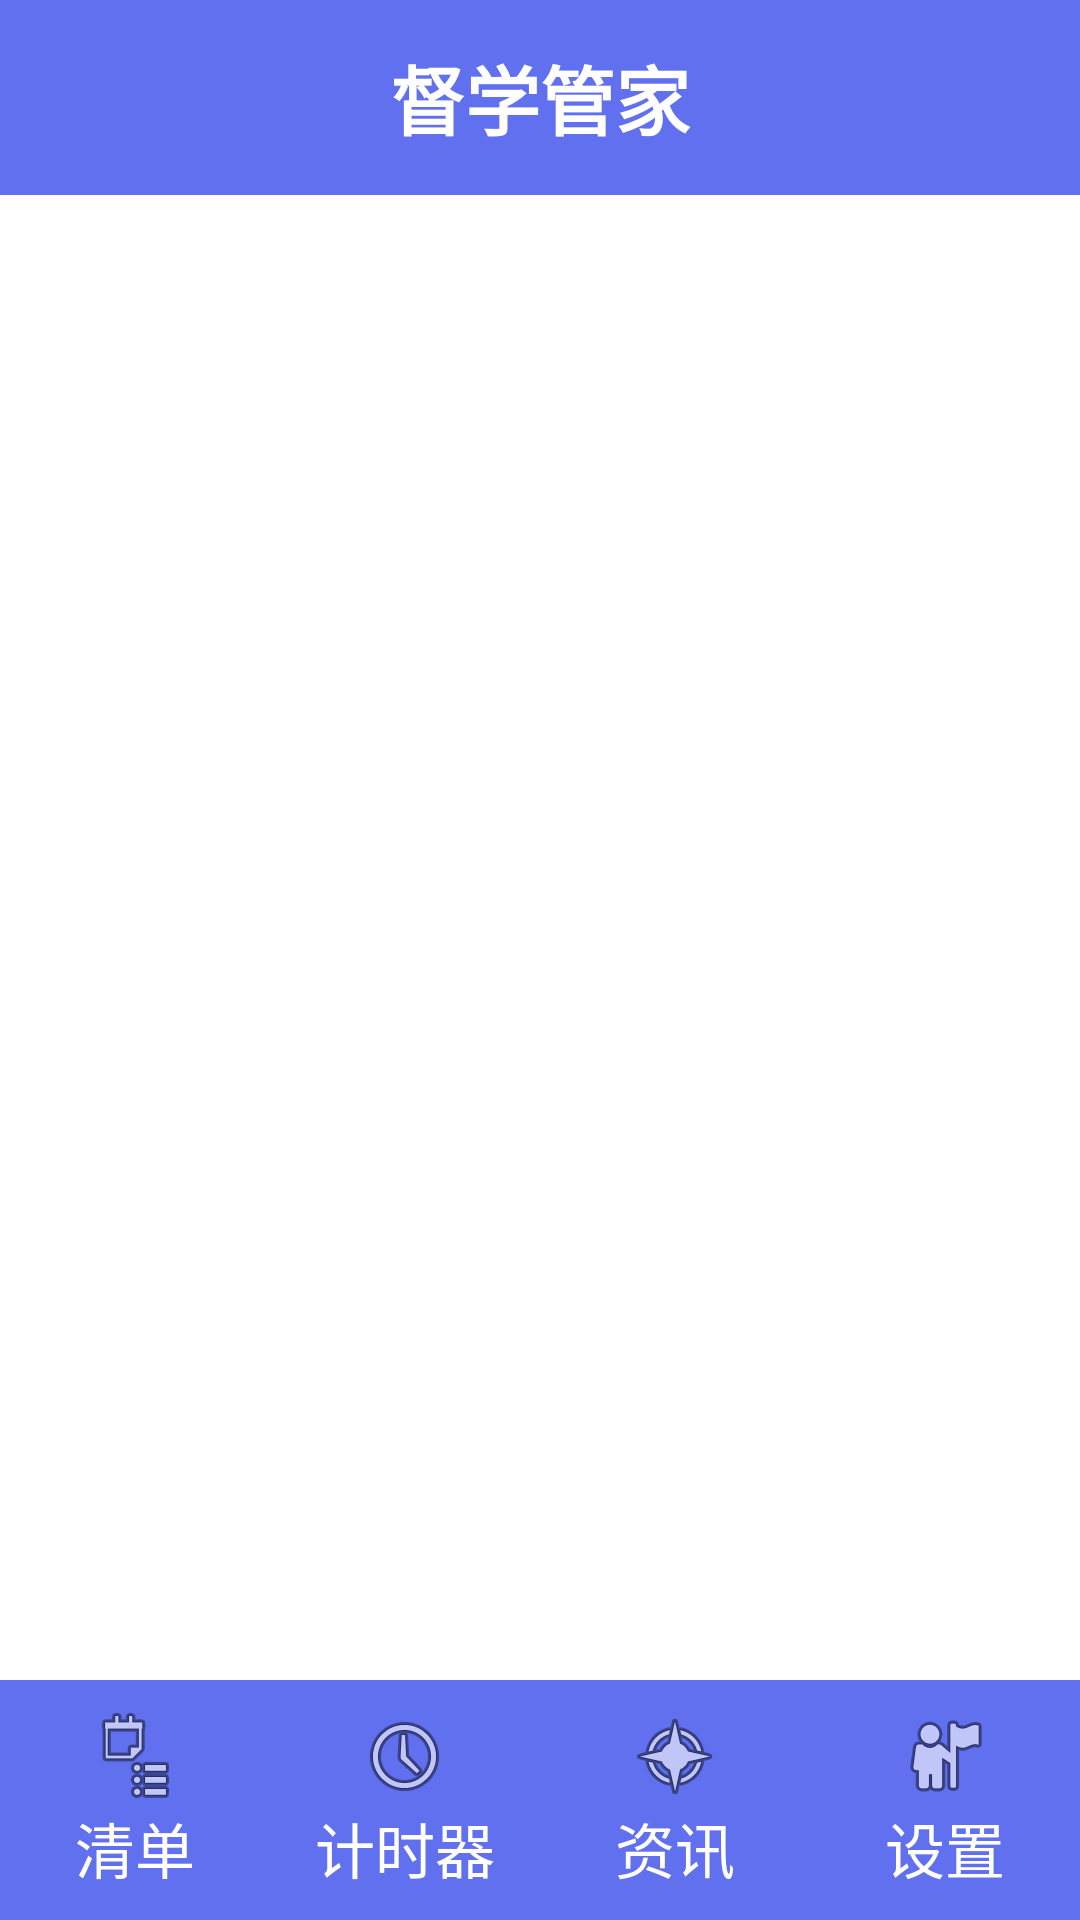

The Android layout XML behind this screen, and the referenced resources:
<!-- AndroidManifest.xml: application theme Theme.finalExam -->
<!-- res/layout/activity_main.xml -->
<?xml version="1.0" encoding="utf-8"?>
<LinearLayout xmlns:android="http://schemas.android.com/apk/res/android"
    android:layout_width="match_parent"
    android:layout_height="match_parent"
    xmlns:tools="http://schemas.android.com/tools"
    android:orientation="vertical"
    tools:context=".MainActivity">

    <include layout="@layout/top" />

    <FrameLayout
        android:id="@+id/id_content"
        android:layout_width="match_parent"
        android:layout_height="0dp"
        android:layout_weight="1">

    </FrameLayout>

    <include layout="@layout/bottom" />
</LinearLayout>
<!-- res/layout/top.xml (included above) -->
<?xml version="1.0" encoding="utf-8"?>
<LinearLayout xmlns:android="http://schemas.android.com/apk/res/android"
    android:layout_width="match_parent"
    android:layout_height="65dp"
    android:gravity="center"
    android:background="#FF6170EE"
    android:orientation="vertical">

    <TextView
        android:id="@+id/textView"
        android:layout_width="wrap_content"
        android:layout_height="wrap_content"
        android:layout_gravity="center_horizontal"
        android:text="@string/app_name"
        android:textColor="#ffffff"
        android:textStyle="bold"
        android:textSize="25sp" />
</LinearLayout>
<!-- res/layout/bottom.xml (included above) -->
<?xml version="1.0" encoding="utf-8"?>
<LinearLayout xmlns:android="http://schemas.android.com/apk/res/android"
    xmlns:app="http://schemas.android.com/apk/res-auto"
    xmlns:tools="http://schemas.android.com/tools"
    android:layout_width="match_parent"
    android:layout_height="80dp"
    android:background="#FF6170EE"
    android:orientation="horizontal"
    android:baselineAligned="false">

    <LinearLayout
        android:id="@+id/id_tab_list"
        android:layout_width="0dp"
        android:layout_height="match_parent"
        android:gravity="center"
        android:layout_weight="1"
        android:orientation="vertical">

        <ImageButton
            android:id="@+id/imageButton3"
            android:layout_width="match_parent"
            android:layout_height="wrap_content"
            android:background="#FF6170EE"
            android:clickable="false"
            android:contentDescription="@string/app_name"
            app:srcCompat="@android:drawable/ic_menu_agenda" />

        <TextView
            android:id="@+id/textView1"
            android:layout_width="match_parent"
            android:layout_height="wrap_content"
            android:layout_gravity="center_horizontal"
            android:text="清单"
            android:gravity="center"
            android:textColor="#ffffff"
            android:clickable="false"
            android:textSize="20sp" />

    </LinearLayout>

    <LinearLayout
        android:id="@+id/id_tab_work"
        android:layout_width="0dp"
        android:layout_height="match_parent"
        android:layout_weight="1"
        android:gravity="center"
        android:orientation="vertical">

        <ImageButton
            android:id="@+id/id_tab_frd_img"
            android:layout_width="match_parent"
            android:layout_height="wrap_content"
            android:background="#FF6170EE"
            android:clickable="false"
            android:contentDescription="@string/app_name"
            app:srcCompat="@android:drawable/ic_menu_recent_history" />

        <TextView
            android:id="@+id/textView2"
            android:layout_width="match_parent"
            android:layout_height="wrap_content"
            android:layout_gravity="center_horizontal"
            android:text="计时器"
            android:gravity="center"
            android:clickable="false"
            android:textColor="#ffffff"
            android:textSize="20sp" />
    </LinearLayout>

    <LinearLayout
        android:id="@+id/id_tab_punch"
        android:layout_width="0dp"
        android:layout_height="match_parent"
        android:layout_weight="1"
        android:gravity="center"
        android:orientation="vertical">

        <ImageButton
            android:id="@+id/id_tab_contact_img"
            android:layout_width="match_parent"
            android:layout_height="wrap_content"
            android:background="#FF6170EE"
            android:clickable="false"
            android:contentDescription="@string/app_name"
            app:srcCompat="@android:drawable/ic_menu_compass" />

        <TextView
            android:id="@+id/textView3"
            android:layout_width="match_parent"
            android:layout_height="wrap_content"
            android:layout_gravity="center_horizontal"
            android:clickable="false"
            android:gravity="center"
            android:text="资讯"
            android:textColor="#ffffff"
            android:textSize="20sp" />


    </LinearLayout>

    <LinearLayout
        android:id="@+id/id_tab_settings"
        android:layout_width="0dp"
        android:layout_height="match_parent"
        android:layout_weight="1"
        android:gravity="center"
        android:orientation="vertical">

        <ImageButton
            android:id="@+id/id_tab_settings_img"
            android:layout_width="match_parent"
            android:layout_height="wrap_content"
            android:background="#FF6170EE"
            android:clickable="false"
            android:contentDescription="@string/app_name"
            app:srcCompat="@android:drawable/ic_menu_myplaces" />

        <TextView
            android:id="@+id/textView4"
            android:layout_width="match_parent"
            android:layout_height="wrap_content"
            android:layout_gravity="center_horizontal"
            android:text="设置"
            android:gravity="center"
            android:textColor="#ffffff"
            android:clickable="false"
            android:textSize="20sp" />

    </LinearLayout>
</LinearLayout>
<!-- resources referenced by this layout -->
<resources>
  <string name="app_name">督学管家</string>
  <style name="Theme.finalExam" parent="Theme.MaterialComponents.DayNight.NoActionBar">
          
          <item name="colorPrimary">@color/purple_500</item>
          <item name="colorPrimaryVariant">@color/purple_700</item>
          <item name="colorOnPrimary">@color/white</item>
          
          <item name="colorSecondary">@color/teal_200</item>
          <item name="colorSecondaryVariant">@color/teal_700</item>
          <item name="colorOnSecondary">@color/black</item>
          
          <item name="android:statusBarColor" tools:targetApi="l">?attr/colorPrimaryVariant</item>
          
      </style>
  <color name="purple_500">#FF6200EE</color>
  <color name="purple_700">#FF3700B3</color>
  <color name="white">#FFFFFFFF</color>
  <color name="teal_200">#FF03DAC5</color>
  <color name="teal_700">#FF018786</color>
  <color name="black">#FF000000</color>
</resources>
